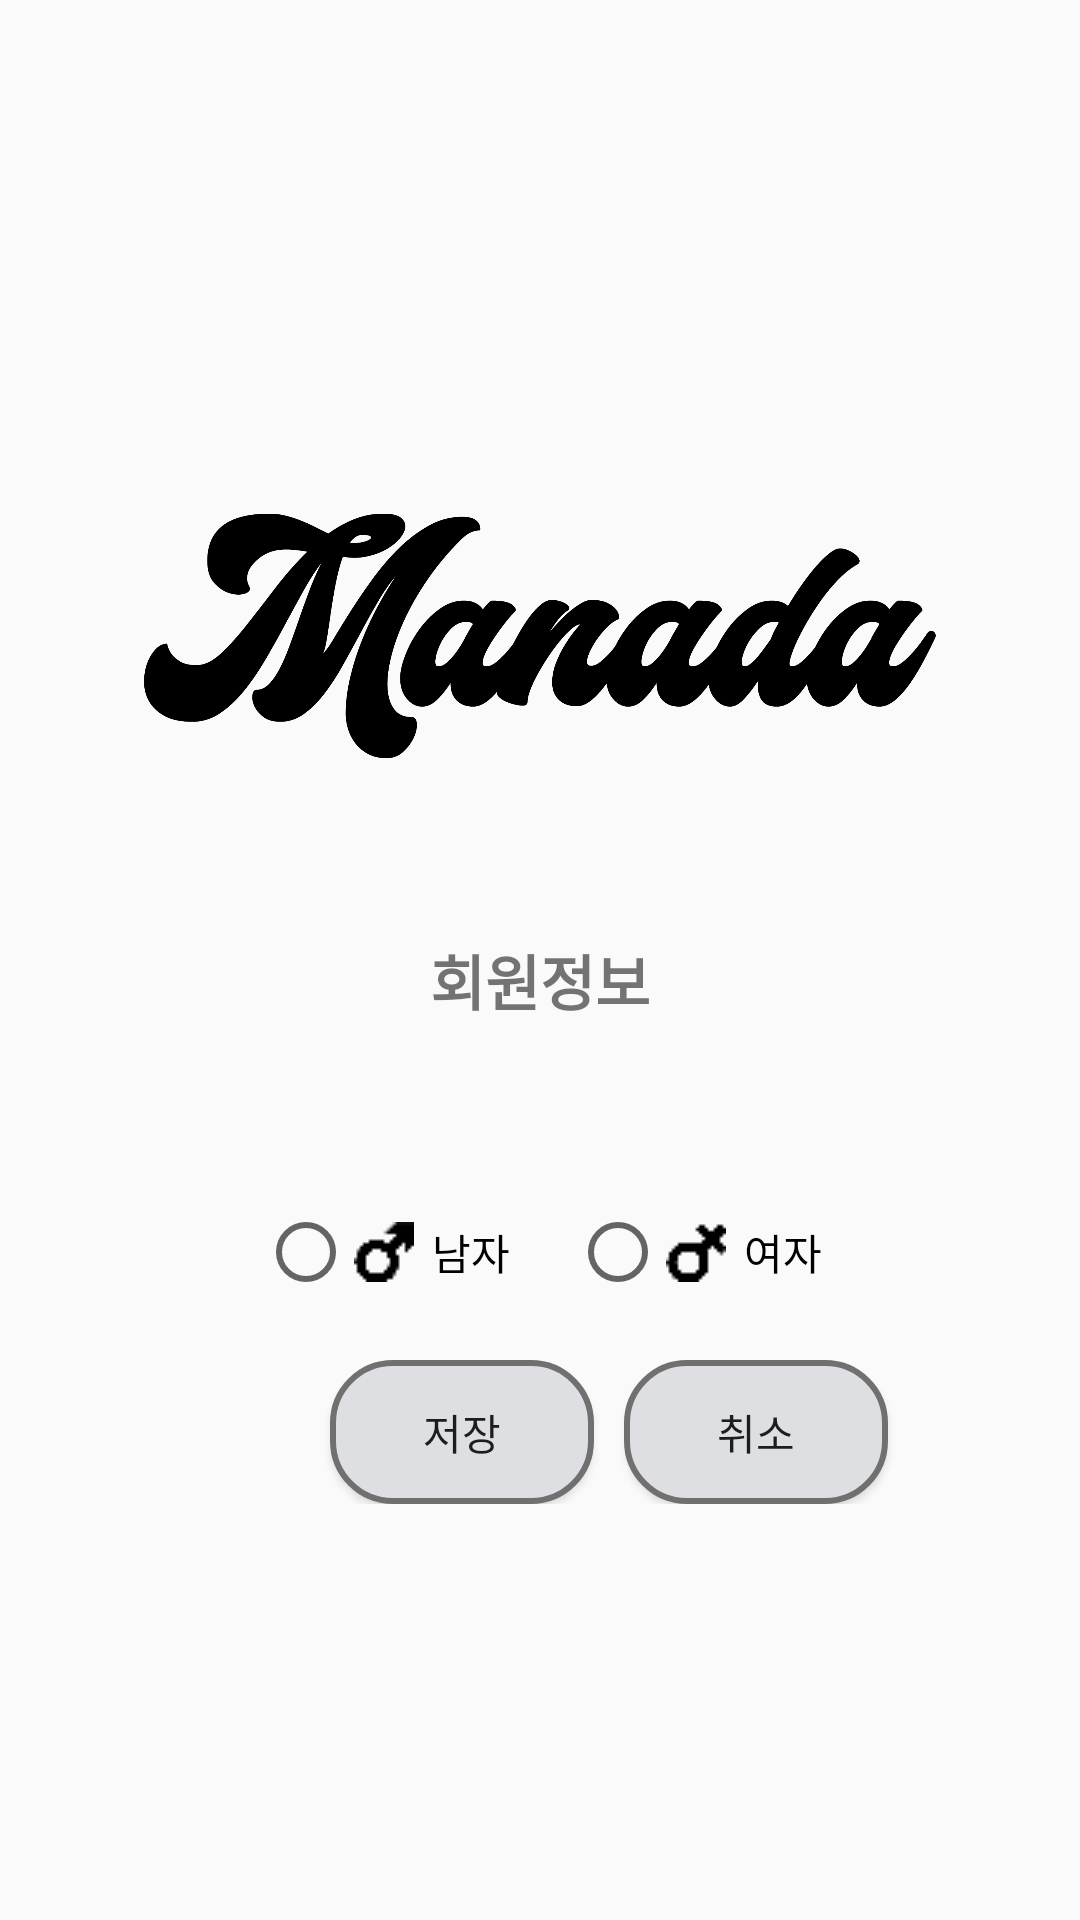

This screen was rendered from an Android layout file. Write that file and the resources it references.
<!-- AndroidManifest.xml: application theme AppTheme -->
<!-- res/layout/activity_profile.xml -->
<?xml version="1.0" encoding="utf-8"?>
<ScrollView xmlns:android="http://schemas.android.com/apk/res/android"
    xmlns:app="http://schemas.android.com/apk/res-auto"
    xmlns:tools="http://schemas.android.com/tools"
    android:layout_width="match_parent"
    android:layout_height="match_parent"
    android:padding="16dp"
    android:background="@drawable/signuplogin"
    tools:context=".Activity.ProfileActivity">

    <LinearLayout
        android:layout_width="match_parent"
        android:layout_height="match_parent"
        android:orientation="vertical">

        <TextView
            android:layout_width="match_parent"
            android:layout_height="80dp"
            android:text=""/>

        <ImageView
            android:layout_width="match_parent"
            android:layout_height="200dp"
            android:src="@drawable/logo_black"
            android:padding="16dp"
            android:layout_marginTop="16dp"
            android:layout_marginLeft="16dp"
            android:layout_marginRight="16dp"/>

        <TextView
            android:layout_width="wrap_content"
            android:layout_height="match_parent"
            android:text="회원정보"
            android:textSize="20sp"
            android:textStyle="bold"
            android:layout_gravity="center"/>

        <LinearLayout
            android:layout_width="match_parent"
            android:layout_height="wrap_content"
            android:layout_marginLeft="16dp"
            android:layout_marginRight="16dp"
            android:layout_marginTop="20dp"
            android:orientation="horizontal">

            <ImageView
                android:layout_width="0dp"
                android:layout_height="wrap_content"
                android:layout_gravity="center"
                android:layout_weight="1"
                android:adjustViewBounds="true"
                android:maxWidth="35dp"
                android:paddingLeft="16dp"
                android:maxHeight="35dp"
                android:src="@drawable/id"/>

            <TextView
                android:id="@+id/profile_tv_email"
                android:layout_width="0dp"
                android:layout_height="match_parent"
                android:layout_weight="4"
                android:background="@drawable/edittextbackground"
                android:layout_marginLeft="16dp"
                android:layout_marginRight="32dp"
                android:padding="4dp" />

        </LinearLayout>

        <LinearLayout
            android:layout_width="match_parent"
            android:layout_height="wrap_content"
            android:layout_marginLeft="16dp"
            android:layout_marginRight="16dp"
            android:layout_marginTop="20dp"
            android:orientation="horizontal">

            <ImageView
                android:layout_width="0dp"
                android:layout_height="wrap_content"
                android:layout_gravity="center"
                android:layout_weight="1"
                android:adjustViewBounds="true"
                android:maxWidth="35dp"
                android:paddingLeft="16dp"
                android:maxHeight="35dp"
                android:src="@drawable/id"/>

            <EditText
                android:id="@+id/profile_et_name"
                android:layout_width="0dp"
                android:layout_height="match_parent"
                android:layout_weight="4"
                android:background="@drawable/edittextbackground"
                android:layout_marginLeft="16dp"
                android:layout_marginRight="32dp"
                android:paddingLeft="6dp"
                android:hint="name"
                android:inputType="textPersonName"/>

        </LinearLayout>

        <RadioGroup
            android:id="@+id/profile_rg"
            android:layout_width="wrap_content"
            android:layout_height="wrap_content"
            android:layout_marginLeft="16dp"
            android:layout_marginRight="16dp"
            android:layout_marginTop="20dp"
            android:layout_gravity="center"
            android:orientation="horizontal">

            <RadioButton
                android:id="@+id/profile_rb_male"
                android:layout_width="wrap_content"
                android:layout_height="wrap_content"
                android:drawableLeft="@drawable/boy"
                android:drawablePadding="6dp"
                android:layout_marginRight="10dp"
                android:text="@string/radio_male"/>

            <RadioButton
                android:id="@+id/profile_rb_female"
                android:layout_width="wrap_content"
                android:layout_height="wrap_content"
                android:drawableLeft="@drawable/girl"
                android:drawablePadding="6dp"
                android:layout_marginLeft="10dp"
                android:text="@string/radio_female"/>

        </RadioGroup>

        <RelativeLayout
            android:layout_width="match_parent"
            android:layout_height="wrap_content"
            android:layout_marginTop="20dp"
            android:layout_marginRight="16dp">

            <Button
                android:id="@+id/btn_save"
                android:layout_width="wrap_content"
                android:layout_height="wrap_content"
                android:layout_marginRight="10dp"
                android:layout_toLeftOf="@id/btn_cancel"
                android:background="@drawable/buttonbackground"
                android:text="저장"/>

            <Button
                android:id="@+id/btn_cancel"
                android:layout_width="wrap_content"
                android:layout_height="wrap_content"
                android:layout_marginRight="32dp"
                android:layout_alignParentRight="true"
                android:background="@drawable/buttonbackground"
                android:text="취소"/>

        </RelativeLayout>

    </LinearLayout>

</ScrollView>
<!-- resources referenced by this layout -->
<resources>
  <!-- drawable boy: png bitmap (drawable-v24, 267 bytes) -->
  <!-- drawable buttonbackground (drawable) -->
  <?xml version="1.0" encoding="utf-8"?>
  <layer-list xmlns:android="http://schemas.android.com/apk/res/android">
  
      <item>
          <shape android:shape="rectangle">
              <stroke android:width = "2dp" android:color = "#707070"/>
              <solid android:color = "#dedfe2"/>
              <corners
                  android:bottomRightRadius="20dp"
                  android:bottomLeftRadius="20dp"
                  android:topLeftRadius="20dp"
                  android:topRightRadius="20dp"/>
          </shape>
      </item>
  </layer-list>
  <!-- drawable edittextbackground (drawable) -->
  <?xml version="1.0" encoding="utf-8"?>
  <layer-list xmlns:android="http://schemas.android.com/apk/res/android">
  
      <item>
          <shape android:shape="rectangle">
              <stroke android:width = "1dp" android:color = "#FF948B8B"/>
              <solid android:color = "#dedfe2"/>
              <corners
                  android:bottomRightRadius="10dp"
                  android:bottomLeftRadius="10dp"
                  android:topLeftRadius="10dp"
                  android:topRightRadius="10dp"/>
          </shape>
      </item>
  </layer-list>
  <!-- drawable girl: png bitmap (drawable-v24, 253 bytes) -->
  <!-- drawable logo_black: png bitmap (drawable-v24, 44347 bytes) -->
  <string name="radio_female">여자</string>
  <string name="radio_male">남자</string>
  <style name="AppTheme" parent="Theme.AppCompat.Light.DarkActionBar">
          
          <item name="colorPrimary">@color/colorPrimary</item>
          <item name="colorPrimaryDark">@color/colorPrimaryDark</item>
          <item name="colorAccent">@color/colorAccent</item>
  
          
          <item name="windowActionBar">false</item>
          <item name="windowNoTitle">true</item>
  
          
          <item name="android:windowDrawsSystemBarBackgrounds">true</item>
          <item name="android:statusBarColor">@color/colorPrimary</item>
          <item name="android:windowTranslucentStatus">true</item>
  
      </style>
  <color name="colorPrimary">#504F4F</color>
  <color name="colorPrimaryDark">#BCBEBD</color>
  <color name="colorAccent">#222020</color>
</resources>
